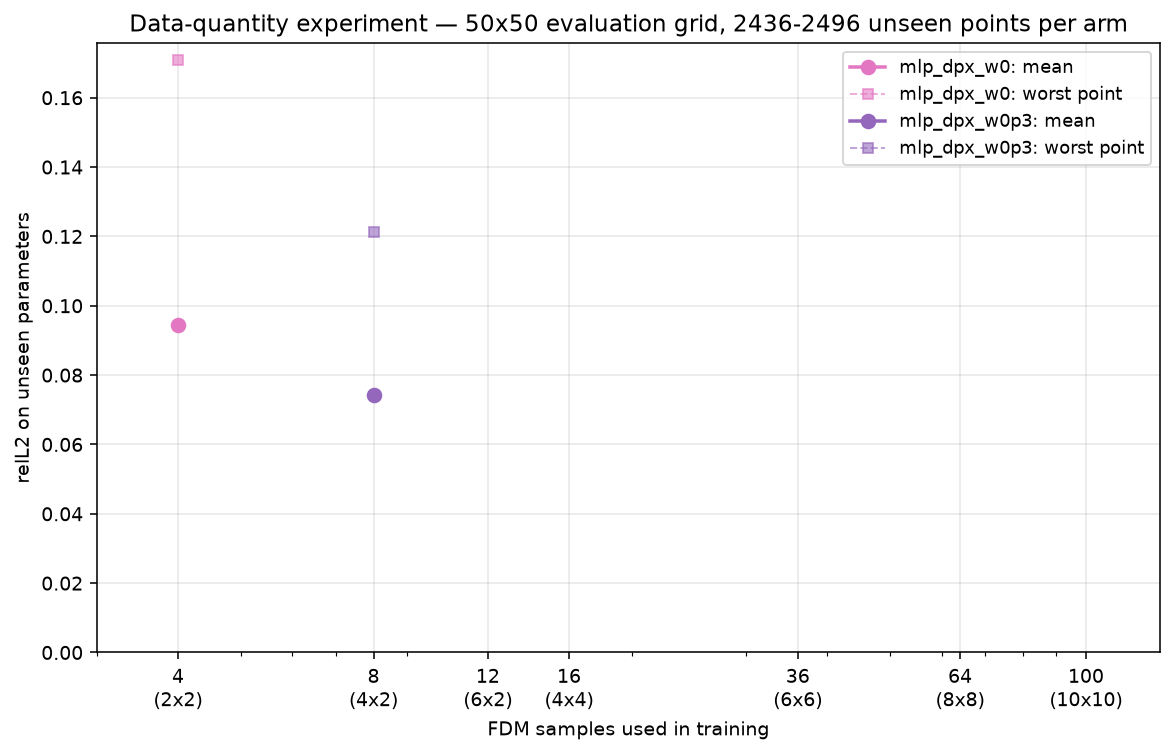

The data file committed next to this chart (first rows):
n, samples, grid, arch, n_unseen, unseen_mean, unseen_median, unseen_max, seen_mean, stale
4, 4, 2x2, deeponet_dpx_w0p01_full, 2496, 0.1211, 0.1322, 0.1883, 0.001836, True
4, 4, 2x2, mlp_d, 2496, 0.097, 0.1028, 0.1749, 0.001944, True
4, 4, 2x2, mlp_d_best, 2496, 0.097, 0.1028, 0.1749, 0.00193, True
4, 4, 2x2, mlp_d_latest, 2496, 0.097, 0.1028, 0.1749, 0.00193, True
4, 4, 2x2, mlp_d_noansatz, 2496, 0.09518, 0.1006, 0.1744, 0.002123, True
4, 4, 2x2, mlp_d_noansatz_best, 2496, 0.09518, 0.1006, 0.1744, 0.002138, True
4, 4, 2x2, mlp_d_noansatz_latest, 2496, 0.09518, 0.1006, 0.1744, 0.002138, True
4, 4, 2x2, mlp_dp, 2496, 0.118, 0.1233, 0.1885, 0.03927, True
4, 4, 2x2, mlp_dp_best, 2496, 0.1156, 0.1212, 0.1854, 0.03578, True
4, 4, 2x2, mlp_dp_latest, 2496, 0.1183, 0.1234, 0.1886, 0.03935, True
4, 4, 2x2, mlp_dpx, 2496, 0.07594, 0.07727, 0.1157, 0.04258, True
4, 4, 2x2, mlp_dpx_best, 2496, 0.0756, 0.07723, 0.1157, 0.04042, True
4, 4, 2x2, mlp_dpx_latest, 2496, 0.07616, 0.07682, 0.1153, 0.04551, True
4, 4, 2x2, mlp_dpx_w0, 2496, 0.09438, 0.1002, 0.1709, 0.002812, False
4, 4, 2x2, mlp_dpx_w0p01_full, 2496, 0.06733, 0.07162, 0.1139, 0.004848, True
4, 4, 2x2, mlp_dpx_w0p01_full_best, 2496, 0.06784, 0.07217, 0.1159, 0.004646, True
4, 4, 2x2, mlp_dpx_w0p01_full_latest, 2496, 0.06839, 0.07267, 0.1161, 0.005285, True
4, 4, 2x2, mlp_dpx_w0p03, 2496, 0.07825, 0.08313, 0.144, 0.01773, True
4, 4, 2x2, mlp_dpx_w0p03_best, 2496, 0.07825, 0.08313, 0.144, 0.01773, True
4, 4, 2x2, mlp_dpx_w0p03_latest, 2496, 0.07825, 0.08313, 0.144, 0.01773, True
4, 4, 2x2, mlp_dpx_w0p1, 2496, 0.08298, 0.08685, 0.1472, 0.03849, True
4, 4, 2x2, mlp_dpx_w0p1_best, 2496, 0.08298, 0.08685, 0.1472, 0.03849, True
4, 4, 2x2, mlp_dpx_w0p1_latest, 2496, 0.08298, 0.08685, 0.1472, 0.03849, True
4, 4, 2x2, mlp_dpx_w0p3, 2496, 0.1027, 0.1066, 0.159, 0.06741, True
4, 4, 2x2, mlp_dpx_w0p3_best, 2496, 0.1027, 0.1066, 0.159, 0.06741, True
4, 4, 2x2, mlp_dpx_w0p3_latest, 2496, 0.1027, 0.1066, 0.159, 0.06741, True
4, 4, 2x2, mlp_dpx_w1, 2496, 0.1663, 0.1724, 0.1968, 0.1506, True
4, 4, 2x2, mlp_dpx_w1_best, 2496, 0.1663, 0.1724, 0.1968, 0.1506, True
4, 4, 2x2, mlp_dpx_w1_latest, 2496, 0.1663, 0.1724, 0.1968, 0.1506, True
4, 4, 2x2, mlp_dx, 2496, 0.1004, 0.1055, 0.1648, 0.04953, True
4, 4, 2x2, mlp_dx_best, 2496, 0.1003, 0.1055, 0.1651, 0.04933, True
4, 4, 2x2, mlp_dx_latest, 2496, 0.1004, 0.1055, 0.1648, 0.04953, True
4x2, 8, 4x2, deeponet_dpx_w0p01_full, 2496, 0.04516, 0.04673, 0.08104, 0.002057, True
4x2, 8, 4x2, mlp_d, 2496, 0.02458, 0.02541, 0.04224, 0.002424, True
4x2, 8, 4x2, mlp_d_best, 2496, 0.02458, 0.02541, 0.04222, 0.002424, True
4x2, 8, 4x2, mlp_d_latest, 2496, 0.02458, 0.02541, 0.04222, 0.002424, True
4x2, 8, 4x2, mlp_d_noansatz, 2496, 0.02415, 0.0239, 0.04249, 0.002653, True
4x2, 8, 4x2, mlp_d_noansatz_best, 2496, 0.02416, 0.02388, 0.04249, 0.002637, True
4x2, 8, 4x2, mlp_d_noansatz_latest, 2496, 0.02416, 0.02388, 0.04249, 0.002637, True
4x2, 8, 4x2, mlp_dp, 2496, 0.05136, 0.05212, 0.05964, 0.04108, True
4x2, 8, 4x2, mlp_dp_best, 2496, 0.04926, 0.04961, 0.05883, 0.03947, True
4x2, 8, 4x2, mlp_dp_latest, 2496, 0.05136, 0.05222, 0.05958, 0.04078, True
4x2, 8, 4x2, mlp_dpx, 2496, 0.04616, 0.04641, 0.05798, 0.04658, True
4x2, 8, 4x2, mlp_dpx_best, 2496, 0.0447, 0.04481, 0.05659, 0.04389, True
4x2, 8, 4x2, mlp_dpx_latest, 2496, 0.04594, 0.04591, 0.0565, 0.04662, True
4x2, 8, 4x2, mlp_dpx_w0, 2496, 0.02411, 0.02501, 0.04169, 0.004101, True
4x2, 8, 4x2, mlp_dpx_w0_best, 2496, 0.02411, 0.02501, 0.04169, 0.004101, True
4x2, 8, 4x2, mlp_dpx_w0_latest, 2496, 0.02411, 0.02501, 0.04169, 0.004101, True
4x2, 8, 4x2, mlp_dpx_w0p003, 2496, 0.02035, 0.021, 0.03176, 0.007323, True
4x2, 8, 4x2, mlp_dpx_w0p003_best, 2496, 0.02035, 0.021, 0.03176, 0.007323, True
4x2, 8, 4x2, mlp_dpx_w0p003_latest, 2496, 0.02035, 0.021, 0.03176, 0.007323, True
4x2, 8, 4x2, mlp_dpx_w0p01, 2496, 0.02142, 0.02204, 0.03169, 0.01099, True
4x2, 8, 4x2, mlp_dpx_w0p01_best, 2496, 0.02142, 0.02204, 0.03169, 0.01099, True
4x2, 8, 4x2, mlp_dpx_w0p01_full, 2496, 0.01268, 0.01324, 0.01897, 0.004749, True
4x2, 8, 4x2, mlp_dpx_w0p01_full_best, 2496, 0.01263, 0.01317, 0.01887, 0.005614, True
4x2, 8, 4x2, mlp_dpx_w0p01_full_latest, 2496, 0.01264, 0.01317, 0.01926, 0.004884, True
4x2, 8, 4x2, mlp_dpx_w0p01_latest, 2496, 0.02142, 0.02204, 0.03169, 0.01099, True
4x2, 8, 4x2, mlp_dpx_w0p03, 2496, 0.02848, 0.02746, 0.0407, 0.02423, True
4x2, 8, 4x2, mlp_dpx_w0p03_best, 2496, 0.02848, 0.02746, 0.0407, 0.02423, True
4x2, 8, 4x2, mlp_dpx_w0p03_latest, 2496, 0.02848, 0.02746, 0.0407, 0.02423, True
... 18 more rows
